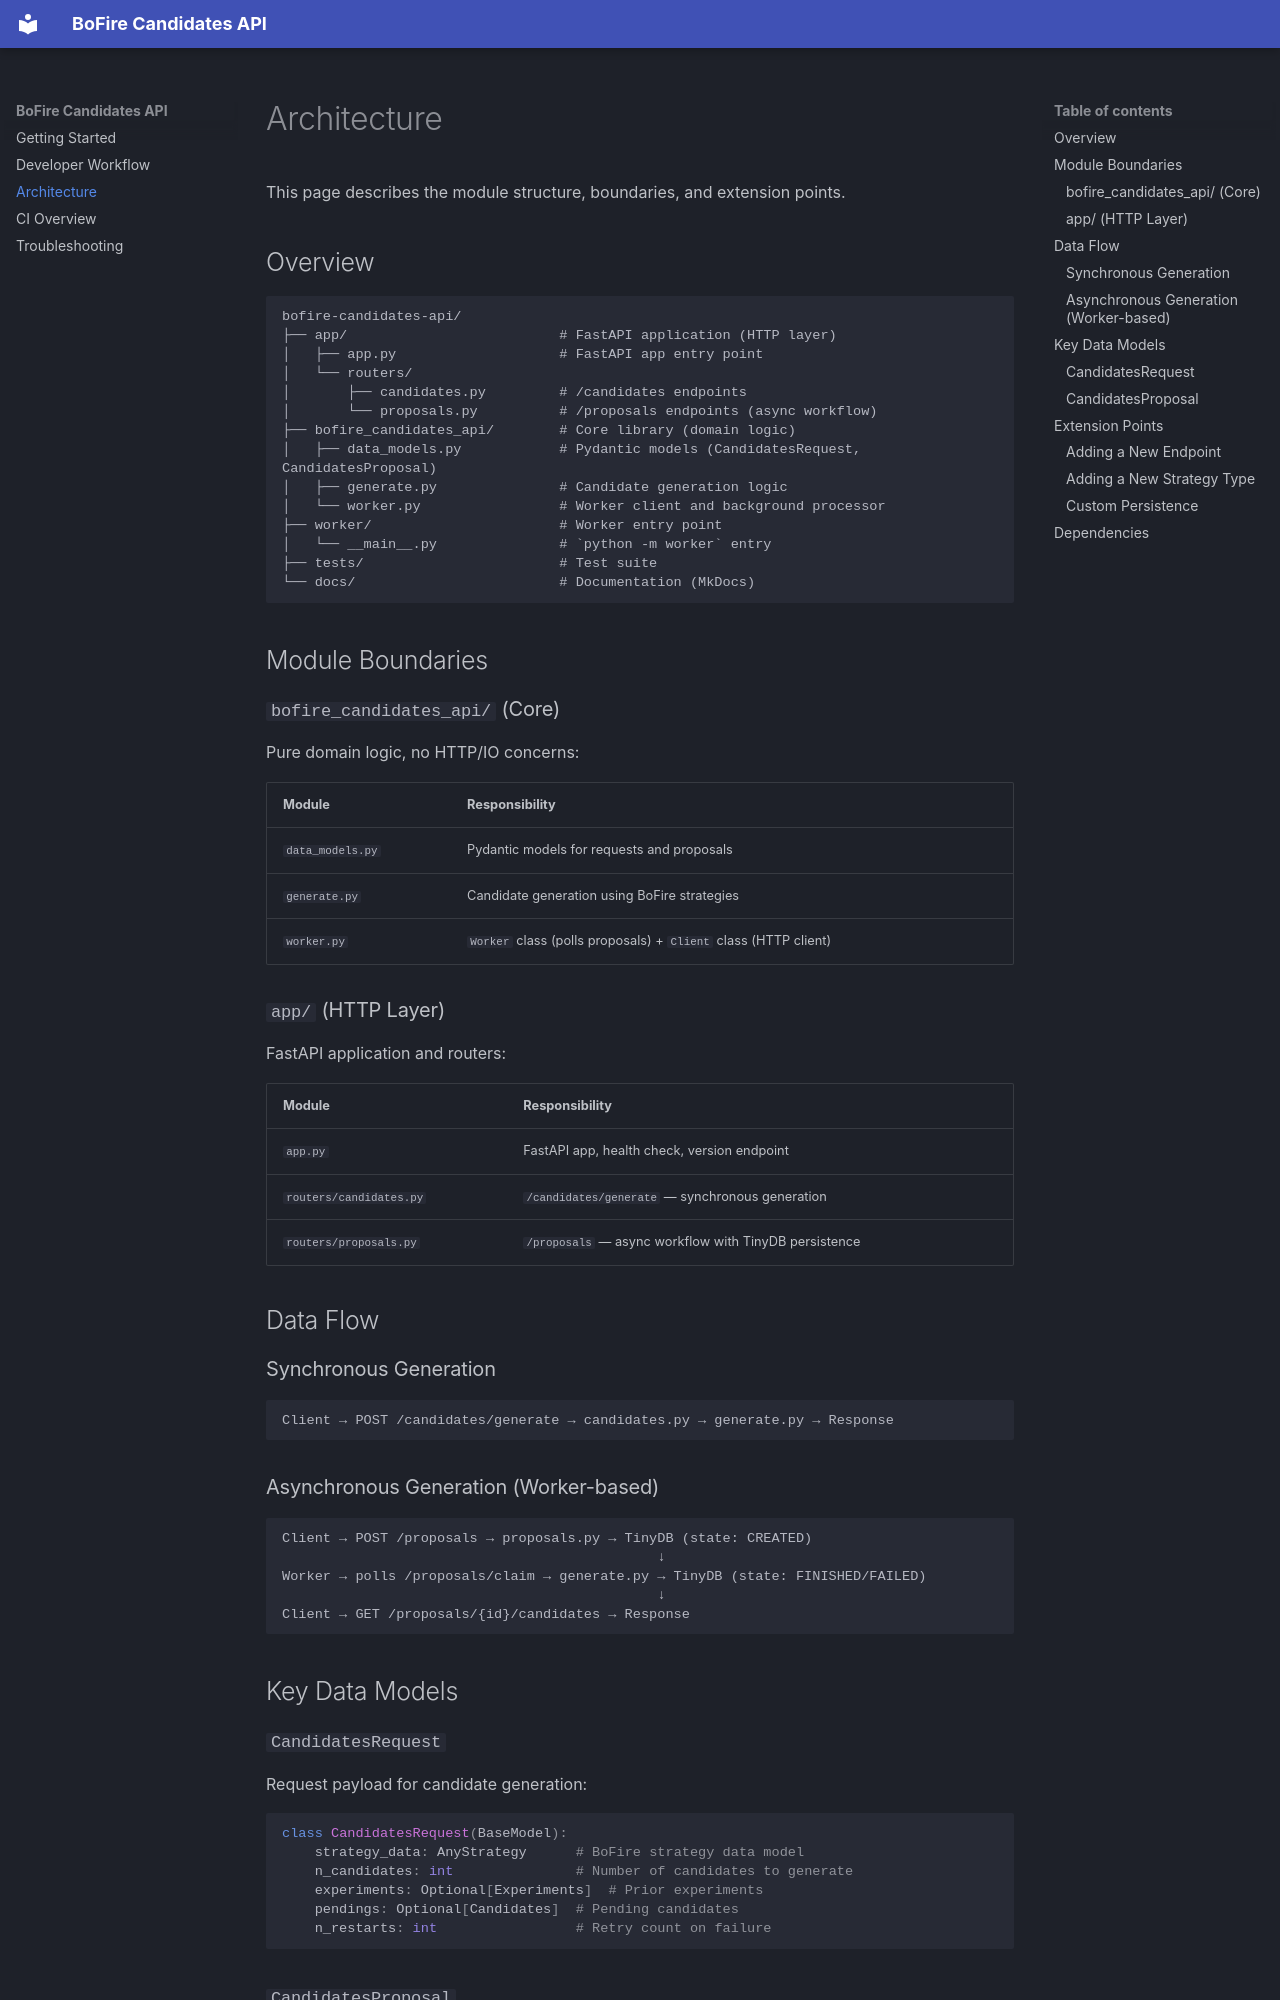

repository: experimental-design/bofire-candidates-api · page: architecture.html · generator: mkdocs

# Architecture

This page describes the module structure, boundaries, and extension points.

## Overview

```
bofire-candidates-api/
├── app/                          # FastAPI application (HTTP layer)
│   ├── app.py                    # FastAPI app entry point
│   └── routers/
│       ├── candidates.py         # /candidates endpoints
│       └── proposals.py          # /proposals endpoints (async workflow)
├── bofire_candidates_api/        # Core library (domain logic)
│   ├── data_models.py            # Pydantic models (CandidatesRequest, CandidatesProposal)
│   ├── generate.py               # Candidate generation logic
│   └── worker.py                 # Worker client and background processor
├── worker/                       # Worker entry point
│   └── __main__.py               # `python -m worker` entry
├── tests/                        # Test suite
└── docs/                         # Documentation (MkDocs)
```

## Module Boundaries

### `bofire_candidates_api/` (Core)

Pure domain logic, no HTTP/IO concerns:

| Module | Responsibility |
|--------|---------------|
| `data_models.py` | Pydantic models for requests and proposals |
| `generate.py` | Candidate generation using BoFire strategies |
| `worker.py` | `Worker` class (polls proposals) + `Client` class (HTTP client) |

### `app/` (HTTP Layer)

FastAPI application and routers:

| Module | Responsibility |
|--------|---------------|
| `app.py` | FastAPI app, health check, version endpoint |
| `routers/candidates.py` | `/candidates/generate` — synchronous generation |
| `routers/proposals.py` | `/proposals` — async workflow with TinyDB persistence |

## Data Flow

### Synchronous Generation

```
Client → POST /candidates/generate → candidates.py → generate.py → Response
```

### Asynchronous Generation (Worker-based)

```
Client → POST /proposals → proposals.py → TinyDB (state: CREATED)
                                              ↓
Worker → polls /proposals/claim → generate.py → TinyDB (state: FINISHED/FAILED)
                                              ↓
Client → GET /proposals/{id}/candidates → Response
```

## Key Data Models
